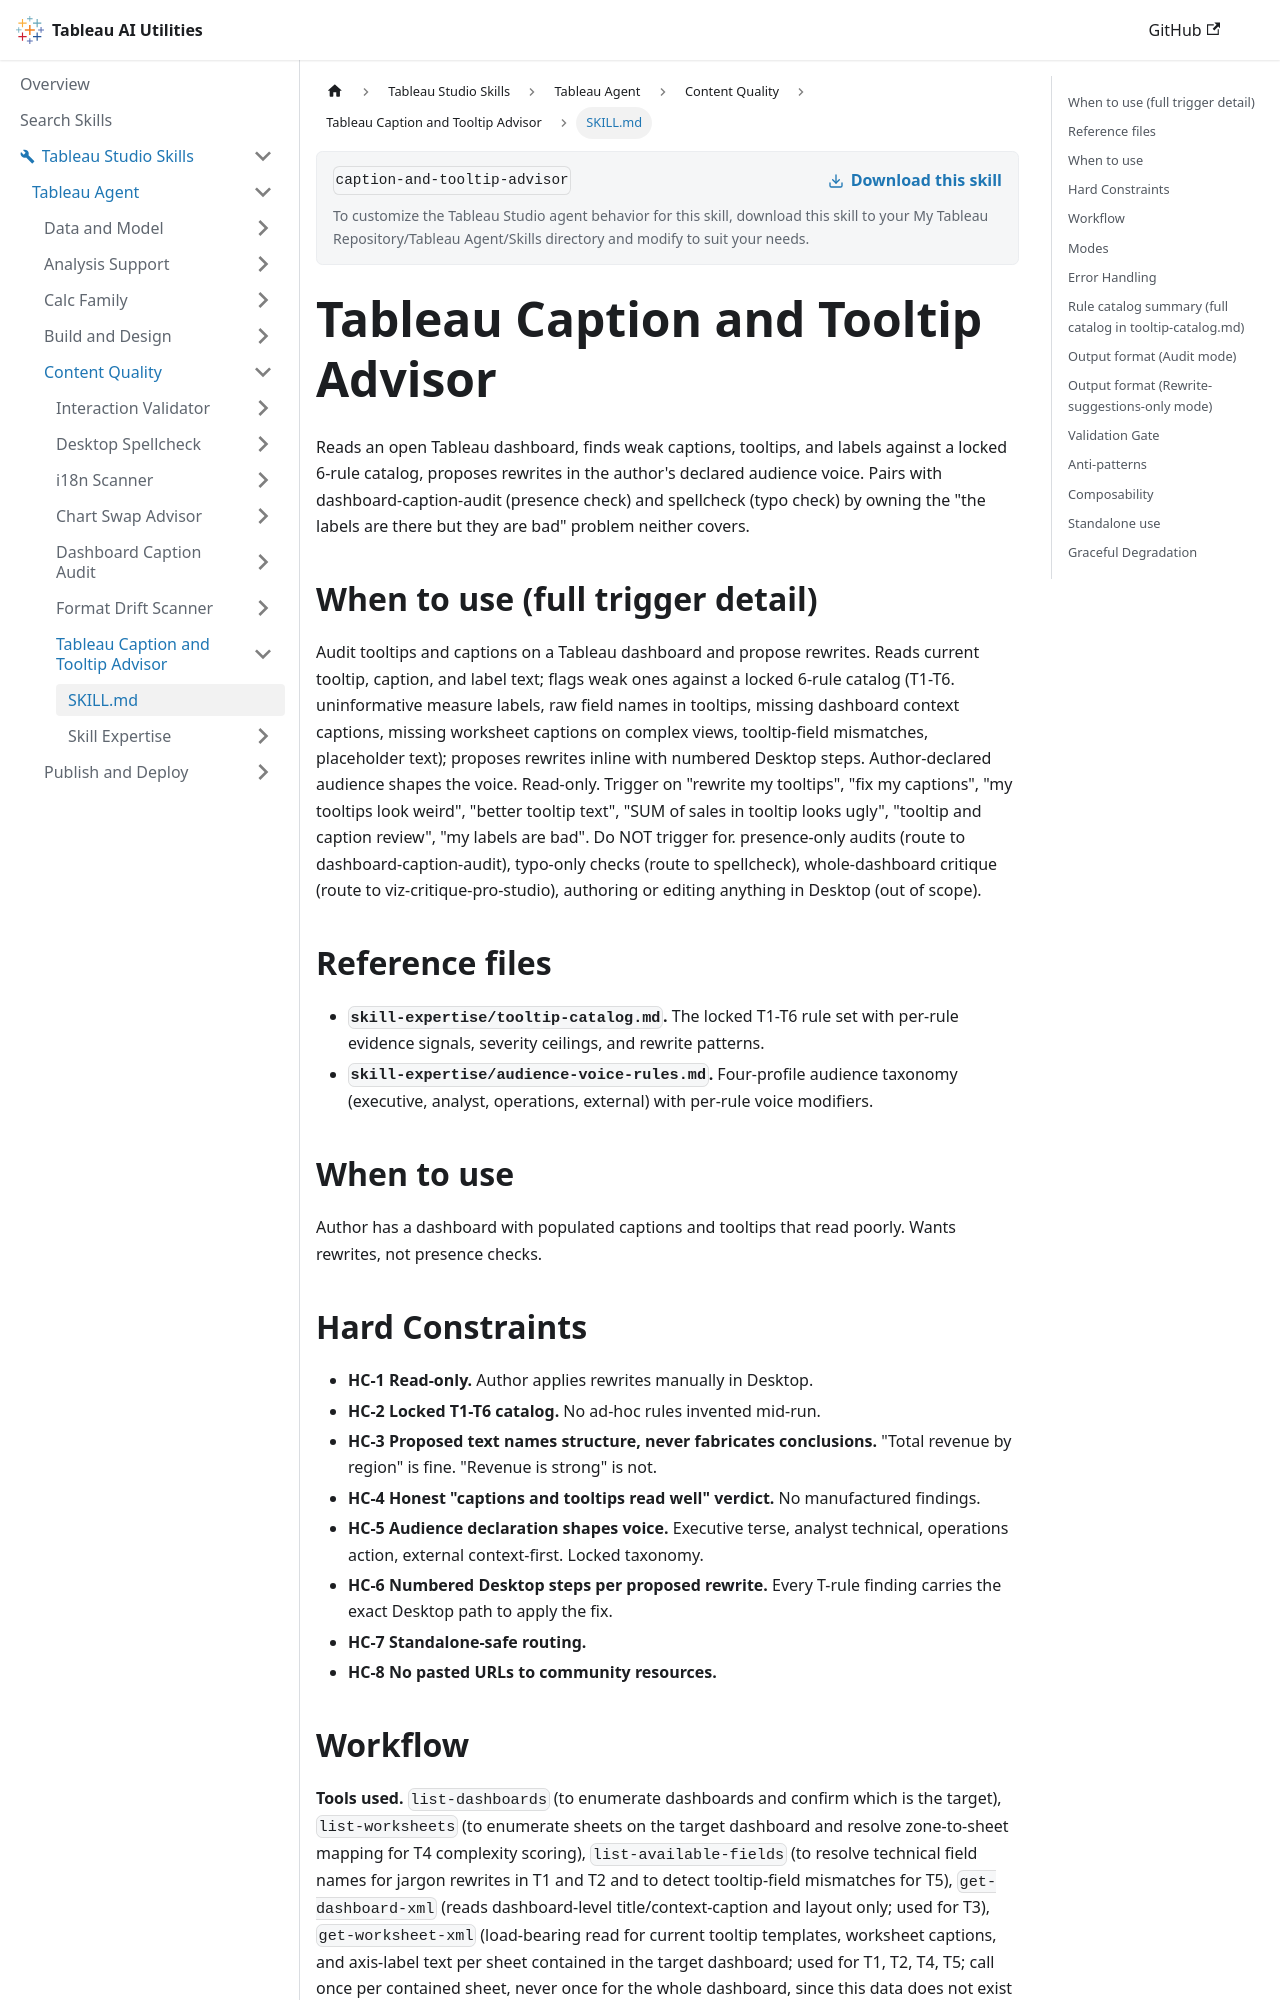

repository: tableau/tableau-ai-utilities · page: tableau-studio-skills/tableau-agent/content-quality/caption-and-tooltip-advisor/SKILL.html · generator: docusaurus

---
name: caption-and-tooltip-advisor
description: "Use when the user says 'Rewrite my tooltips', 'fix my captions', 'my tooltips look weird', 'SUM of Sales in the tooltip looks ugly'. Flags weak tooltips, captions, and labels on a dashboard and proposes rewrites for your audience, with steps to apply them. Read-only."
---

# Tableau Caption and Tooltip Advisor

Reads an open Tableau dashboard, finds weak captions, tooltips, and labels against a locked 6-rule catalog, proposes rewrites in the author's declared audience voice. Pairs with dashboard-caption-audit (presence check) and spellcheck (typo check) by owning the "the labels are there but they are bad" problem neither covers.

## When to use (full trigger detail)

Audit tooltips and captions on a Tableau dashboard and propose rewrites. Reads current tooltip, caption, and label text; flags weak ones against a locked 6-rule catalog (T1-T6. uninformative measure labels, raw field names in tooltips, missing dashboard context captions, missing worksheet captions on complex views, tooltip-field mismatches, placeholder text); proposes rewrites inline with numbered Desktop steps. Author-declared audience shapes the voice. Read-only. Trigger on "rewrite my tooltips", "fix my captions", "my tooltips look weird", "better tooltip text", "SUM of sales in tooltip looks ugly", "tooltip and caption review", "my labels are bad". Do NOT trigger for. presence-only audits (route to dashboard-caption-audit), typo-only checks (route to spellcheck), whole-dashboard critique (route to viz-critique-pro-studio), authoring or editing anything in Desktop (out of scope).

## Reference files

- **`skill-expertise/tooltip-catalog.md`.** The locked T1-T6 rule set with per-rule evidence signals, severity ceilings, and rewrite patterns.
- **`skill-expertise/audience-voice-rules.md`.** Four-profile audience taxonomy (executive, analyst, operations, external) with per-rule voice modifiers.

## When to use

Author has a dashboard with populated captions and tooltips that read poorly. Wants rewrites, not presence checks.

## Hard Constraints

- **HC-1 Read-only.** Author applies rewrites manually in Desktop.
- **HC-2 Locked T1-T6 catalog.** No ad-hoc rules invented mid-run.
- **HC-3 Proposed text names structure, never fabricates conclusions.** "Total revenue by region" is fine. "Revenue is strong" is not.
- **HC-4 Honest "captions and tooltips read well" verdict.** No manufactured findings.
- **HC-5 Audience declaration shapes voice.** Executive terse, analyst technical, operations action, external context-first. Locked taxonomy.
- **HC-6 Numbered Desktop steps per proposed rewrite.** Every T-rule finding carries the exact Desktop path to apply the fix.
- **HC-7 Standalone-safe routing.**
- **HC-8 No pasted URLs to community resources.**
